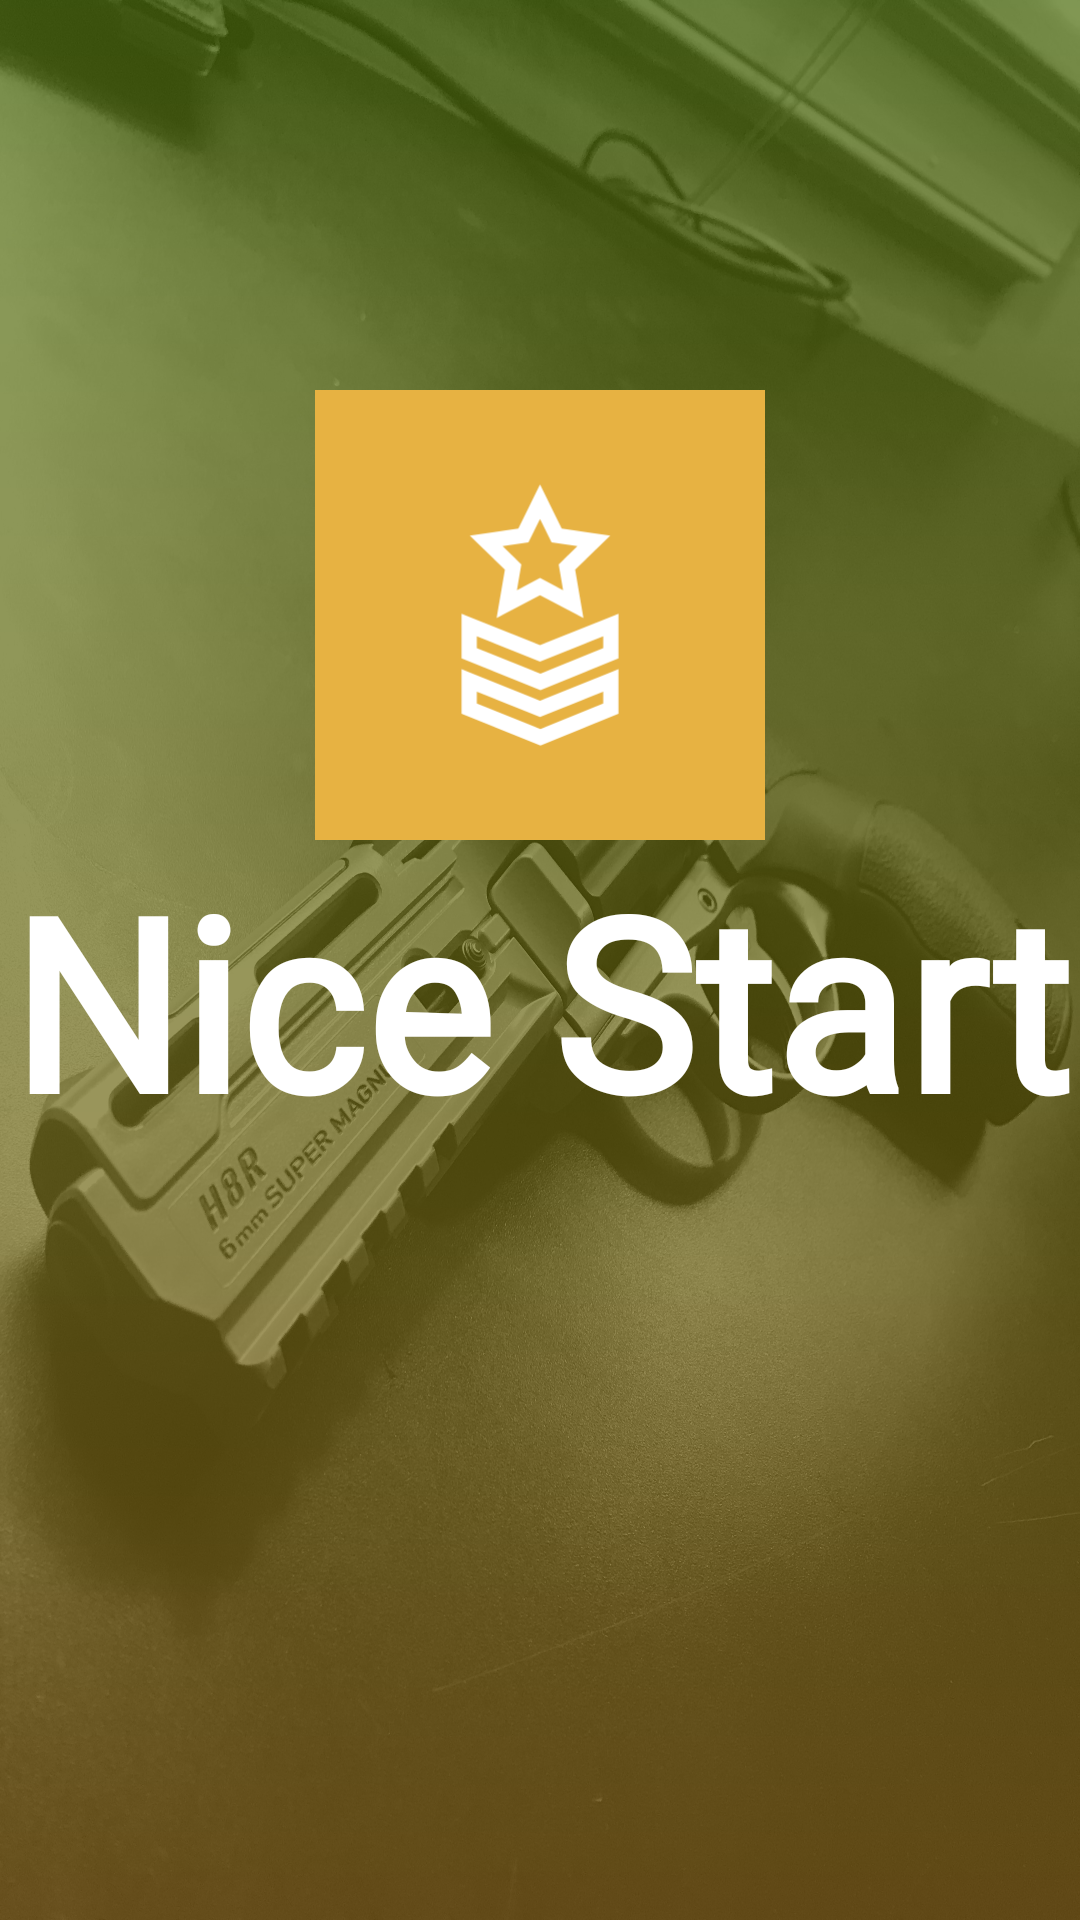

Produce the Android XML layout that renders to this screen, including the resource entries it uses.
<!-- AndroidManifest.xml: application theme Theme.NiceStart -->
<!-- res/layout/activity_splash_screen.xml -->
<?xml version="1.0" encoding="utf-8"?>
<androidx.constraintlayout.widget.ConstraintLayout xmlns:android="http://schemas.android.com/apk/res/android"
    xmlns:app="http://schemas.android.com/apk/res-auto"
    xmlns:tools="http://schemas.android.com/tools"
    android:layout_width="match_parent"
    android:layout_height="match_parent"
    android:background="@drawable/gun_bg">

    <View
        android:id="@+id/bgImg"
        android:layout_width="match_parent"
        android:layout_height="match_parent"
        android:background="@drawable/scrim"/>

    <ImageView
        android:id="@+id/logo"
        android:layout_width="150dp"
        android:layout_height="150dp"
        android:src="@drawable/ic_medal_foreground"
        android:background="@color/light_brown_button"
        android:layout_marginTop="130dp"
        android:orientation="vertical"

        android:foregroundGravity="center"
        app:layout_constraintEnd_toEndOf="parent"
        app:layout_constraintStart_toStartOf="parent"
        app:layout_constraintTop_toTopOf="parent" />




    <TextView
        android:id="@+id/splash_txt"
        android:layout_width="wrap_content"
        android:layout_height="wrap_content"
        android:fontFamily="@font/advent_pro_semibold"
        android:gravity="center"
        android:orientation="vertical"
        android:text="Nice Start"
        android:textColor="@color/white"
        android:textSize="80sp"
        android:textStyle="bold"
        app:layout_constraintEnd_toEndOf="parent"
        app:layout_constraintStart_toStartOf="parent"
        app:layout_constraintTop_toBottomOf="@+id/logo" />


</androidx.constraintlayout.widget.ConstraintLayout>
<!-- resources referenced by this layout -->
<resources>
  <color name="light_brown_button">#e7b242</color>
  <color name="white">#FFFFFF</color>
  <!-- drawable gun_bg: jpg bitmap (drawable, 1029077 bytes) -->
  <!-- drawable ic_medal_foreground (drawable) -->
  <vector xmlns:android="http://schemas.android.com/apk/res/android"
      android:width="108dp"
      android:height="108dp"
      android:viewportWidth="108"
      android:viewportHeight="108">
    <group android:scaleX="0.12234375"
        android:scaleY="0.12234375"
        android:translateX="22.68"
        android:translateY="22.68">
      <path
          android:fillColor="#FFFFFFFF"
          android:pathData="M393.782,100.106l-95.206,-13.834L256,0l-42.577,86.272l-95.206,13.834l68.892,67.153l-16.265,94.821l85.155,-44.768l85.155,44.768l-16.264,-94.821L393.782,100.106zM255.998,183.413l-45.304,23.818l8.652,-50.447l-36.651,-35.727l50.652,-7.36l22.652,-45.898l22.652,45.898l50.652,7.36l-36.653,35.727l8.652,50.447L255.998,183.413z"/>
      <path
          android:fillColor="#FFFFFFFF"
          android:pathData="M256,315.219l-153.945,-61.762v87.726l154.843,62.122l153.048,-62.169v-87.679L256,315.219zM256.828,370.948l-124.769,-50.056v-23.067l123.94,49.724l123.94,-49.724v23.114h0.001L256.828,370.948z"/>
      <path
          android:fillColor="#FFFFFFFF"
          android:pathData="M256,423.914l-153.946,-61.762v87.726L256.897,512l153.048,-62.169v-87.679L256,423.914zM256.828,479.643l-124.769,-50.056V406.52l123.94,49.724l123.94,-49.724v23.114h0.001L256.828,479.643z"/>
    </group>
  </vector>
  <!-- drawable scrim (drawable) -->
  <?xml version="1.0" encoding="utf-8"?>
  <shape xmlns:android="http://schemas.android.com/apk/res/android">
      <gradient
          android:angle="90"
          android:startColor="#aa805c10"
          android:endColor="#aa446600"
          android:type="linear"/>
  
  </shape>
  <style name="Theme.NiceStart" parent="Theme.MaterialComponents.DayNight.DarkActionBar">
          
          <item name="colorPrimary">@color/colorPrimary</item>
          <item name="colorPrimaryVariant">@color/background_purple</item>
          <item name="colorOnPrimary">@color/light_brown_button</item>
          
          <item name="colorSecondary">@color/colorAccent</item>
          <item name="colorSecondaryVariant">@color/textColor</item>
          <item name="colorOnSecondary">@color/contrastColor</item>
          
          <item name="android:statusBarColor" tools:targetApi="l">?attr/colorPrimaryVariant</item>
          
          <item name="font">@font/advent_pro_semibold</item>
      </style>
  <color name="colorPrimary">#805c10</color>
  <color name="background_purple">#966c13</color>
  <color name="colorAccent">#669900</color>
  <color name="textColor">#446600</color>
  <color name="contrastColor">#669900</color>
</resources>
